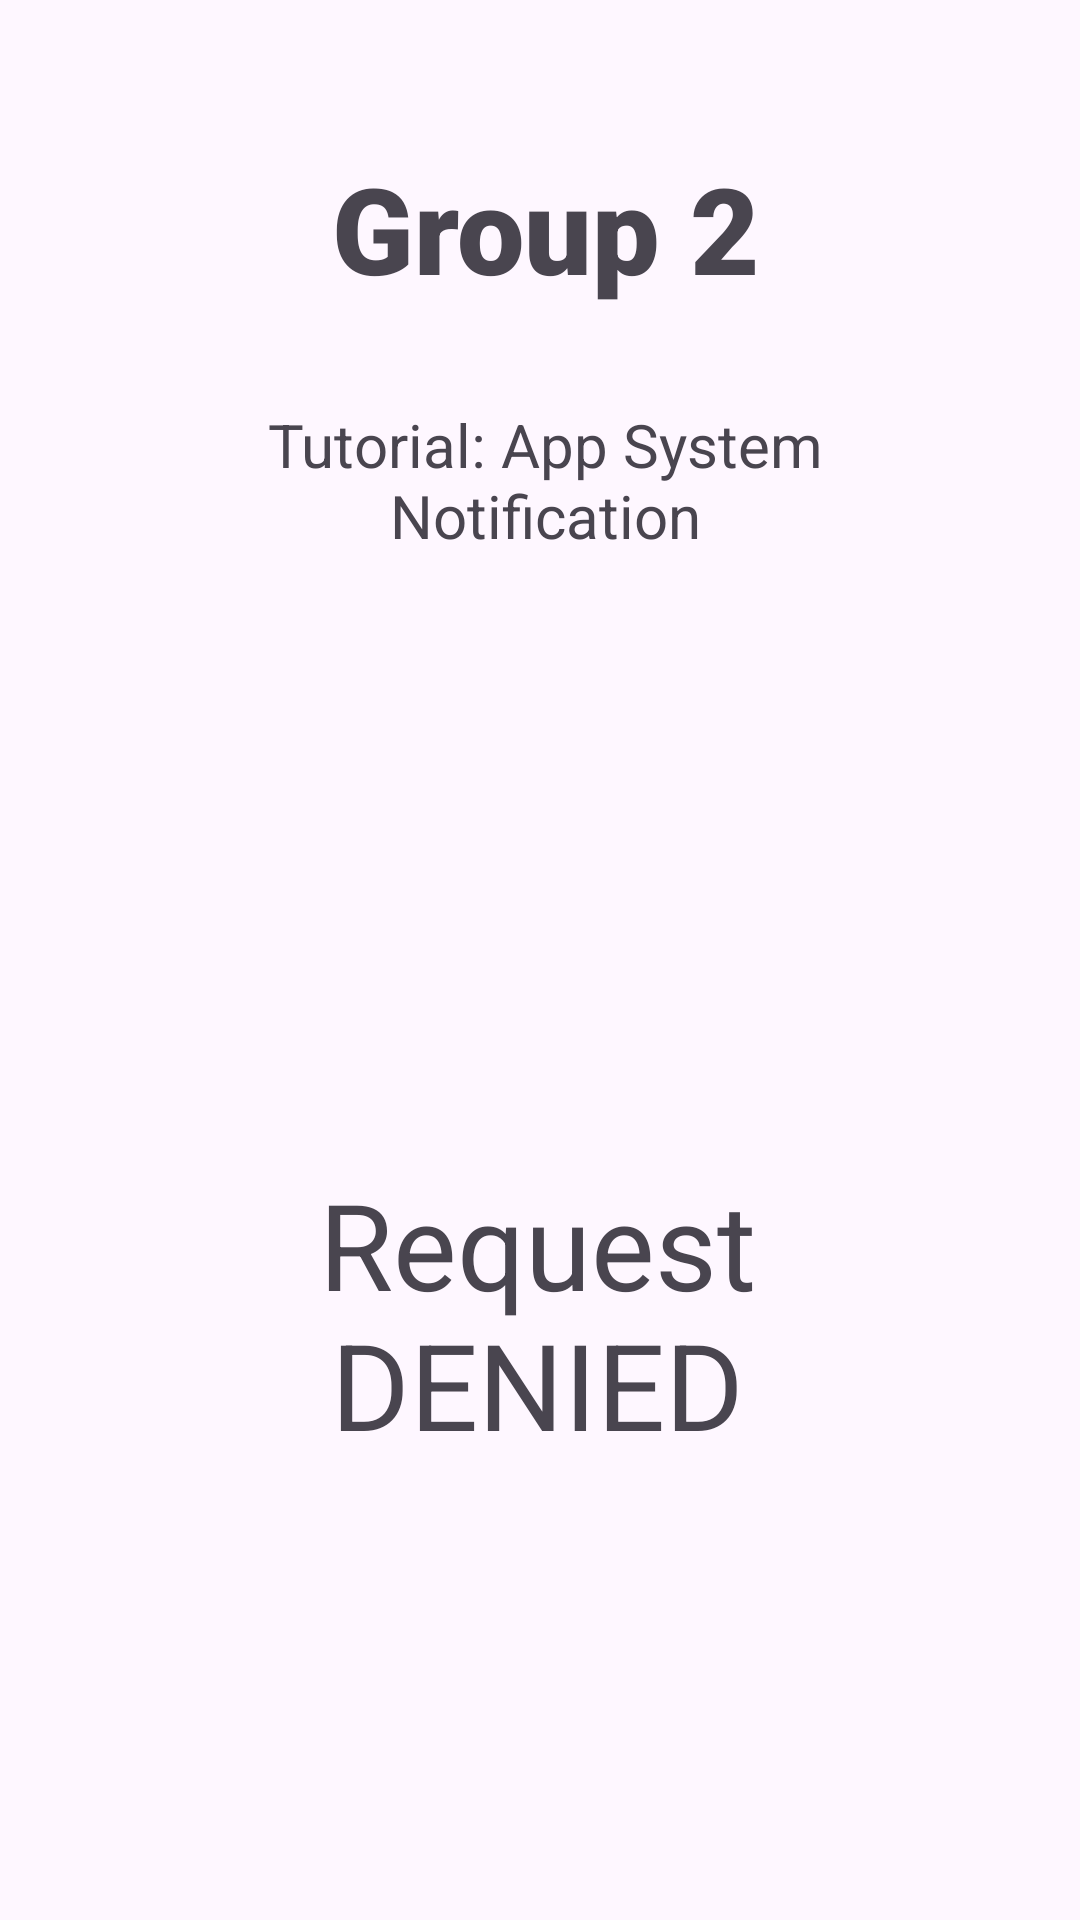

Write the Android layout XML for this screen, with the resource values it uses.
<!-- AndroidManifest.xml: application theme Theme.TutorialPushNotification_System -->
<!-- res/layout/activity_response_notification2.xml -->
<?xml version="1.0" encoding="utf-8"?>
<androidx.constraintlayout.widget.ConstraintLayout xmlns:android="http://schemas.android.com/apk/res/android"
    xmlns:app="http://schemas.android.com/apk/res-auto"
    xmlns:tools="http://schemas.android.com/tools"
    android:layout_width="match_parent"
    android:layout_height="match_parent"
    tools:context=".ResponseNotification2">
    <TextView
        android:id="@+id/textView4"
        android:layout_width="266dp"
        android:layout_height="56dp"
        android:layout_marginTop="28dp"
        android:gravity="center"
        android:text="Tutorial: App System Notification"
        android:textSize="20sp"
        app:layout_constraintEnd_toEndOf="parent"
        app:layout_constraintHorizontal_bias="0.517"
        app:layout_constraintStart_toStartOf="parent"
        app:layout_constraintTop_toBottomOf="@+id/textView3" />

    <TextView
        android:id="@+id/textView3"
        android:layout_width="266dp"
        android:layout_height="56dp"
        android:layout_marginTop="48dp"
        android:fontFamily="sans-serif-black"
        android:gravity="center"
        android:text="Group 2"
        android:textSize="40sp"
        app:layout_constraintEnd_toEndOf="parent"
        app:layout_constraintHorizontal_bias="0.517"
        app:layout_constraintStart_toStartOf="parent"
        app:layout_constraintTop_toTopOf="parent" />

    <TextView
        android:id="@+id/textView5"
        android:layout_width="243dp"
        android:layout_height="156dp"
        android:layout_marginTop="172dp"
        android:gravity="center"
        android:text="Request DENIED"
        android:textSize="40sp"
        app:layout_constraintEnd_toEndOf="@+id/textView4"
        app:layout_constraintHorizontal_bias="0.391"
        app:layout_constraintStart_toStartOf="@+id/textView4"
        app:layout_constraintTop_toBottomOf="@+id/textView4" />

</androidx.constraintlayout.widget.ConstraintLayout>
<!-- resources referenced by this layout -->
<resources>
  <style name="Theme.TutorialPushNotification_System" parent="Base.Theme.TutorialPushNotification_System" />
  <style name="Base.Theme.TutorialPushNotification_System" parent="Theme.Material3.DayNight.NoActionBar">
          
          
      </style>
</resources>
